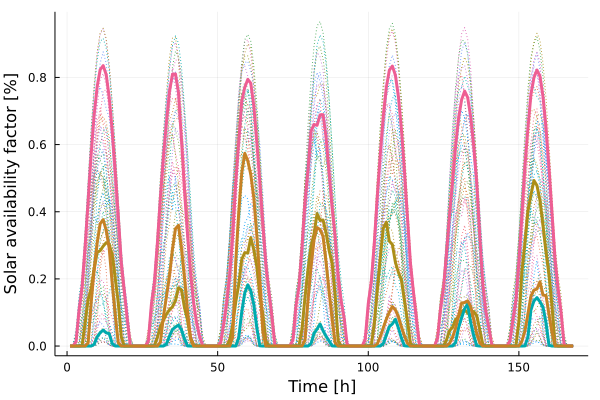

Source data for this figure (header and first rows):
x1, x2, x3, x4
-0.0, 0.0, 0.0, 0.0
-0.0, 0.0, 0.0001293, 0.0
-0.0, 0.0, 0.01377, 0.0
-0.0, 0.0, 0.1087, 0.0
0.001845, 0.0, 0.1776, 0.0
0.06914, 0.0, 0.2966, 6.2e-7
0.1384, 0.0, 0.4307, 0.009691
0.1693, 3.883e-5, 0.5704, 0.1283
0.2288, 0.005133, 0.6881, 0.228
0.2788, 0.02745, 0.7726, 0.3067
0.2841, 0.03985, 0.8233, 0.3644
0.2975, 0.04758, 0.8352, 0.3765
0.3079, 0.03937, 0.8081, 0.3444
0.3033, 0.03674, 0.7405, 0.2905
0.2712, 0.007602, 0.6408, 0.1858
0.2007, 0.0002061, 0.5196, 0.09175
0.1295, 0.0, 0.3874, 0.009927
0.02764, 0.0, 0.2503, 5.2e-7
1.536e-5, 0.0, 0.165, 0.0
-0.0, 0.0, 0.07956, 0.0
-0.0, 0.0, 0.001792, 0.0
-0.0, 0.0, 8.0e-7, 0.0
-0.0, 0.0, 0.0, 0.0
-0.0, 0.0, 0.0, 0.0
-0.0, 0.0, 0.0, 0.0
-0.0, 0.0, 0.0001784, 0.0
-0.0, 0.0, 0.01542, 0.0
-0.0, 0.0, 0.1236, 0.0
0.0008905, 0.0, 0.19, 0.0
0.02604, 0.0, 0.3076, 3.42e-6
0.05828, 0.0, 0.4435, 0.01188
0.07665, 6.08e-5, 0.5635, 0.08755
0.0951, 0.006393, 0.6661, 0.1477
0.1081, 0.02957, 0.7586, 0.2082
0.1166, 0.04927, 0.8091, 0.2883
0.1352, 0.05671, 0.8104, 0.3496
0.1737, 0.06228, 0.7541, 0.3596
0.1669, 0.04734, 0.612, 0.2907
0.1137, 0.02081, 0.4619, 0.2031
0.07743, 0.00044, 0.3307, 0.1045
0.0254, 0.0, 0.2178, 0.02146
0.004915, 0.0, 0.1296, 4.54e-6
1.92e-6, 0.0, 0.07006, 0.0
-0.0, 0.0, 0.02854, 0.0
-0.0, 0.0, 0.001568, 0.0
-0.0, 0.0, 1.52e-6, 0.0
-0.0, 0.0, 0.0, 0.0
-0.0, 0.0, 0.0, 0.0
-0.0, 0.0, 0.0, 0.0
-0.0, 0.0, 0.0001953, 0.0
-0.0, 0.0, 0.01019, 0.0
-0.0, 0.0, 0.06506, 0.0
0.0002738, 0.0, 0.1267, 0.0
0.01866, 0.0, 0.2104, 9.8e-6
0.06343, 0.0, 0.3272, 0.02731
0.1309, 0.0001571, 0.4846, 0.2504
0.1837, 0.02493, 0.6095, 0.3974
0.2584, 0.1019, 0.7298, 0.5152
0.2782, 0.1583, 0.7703, 0.574
0.277, 0.1823, 0.7942, 0.5515
... 108 more rows
